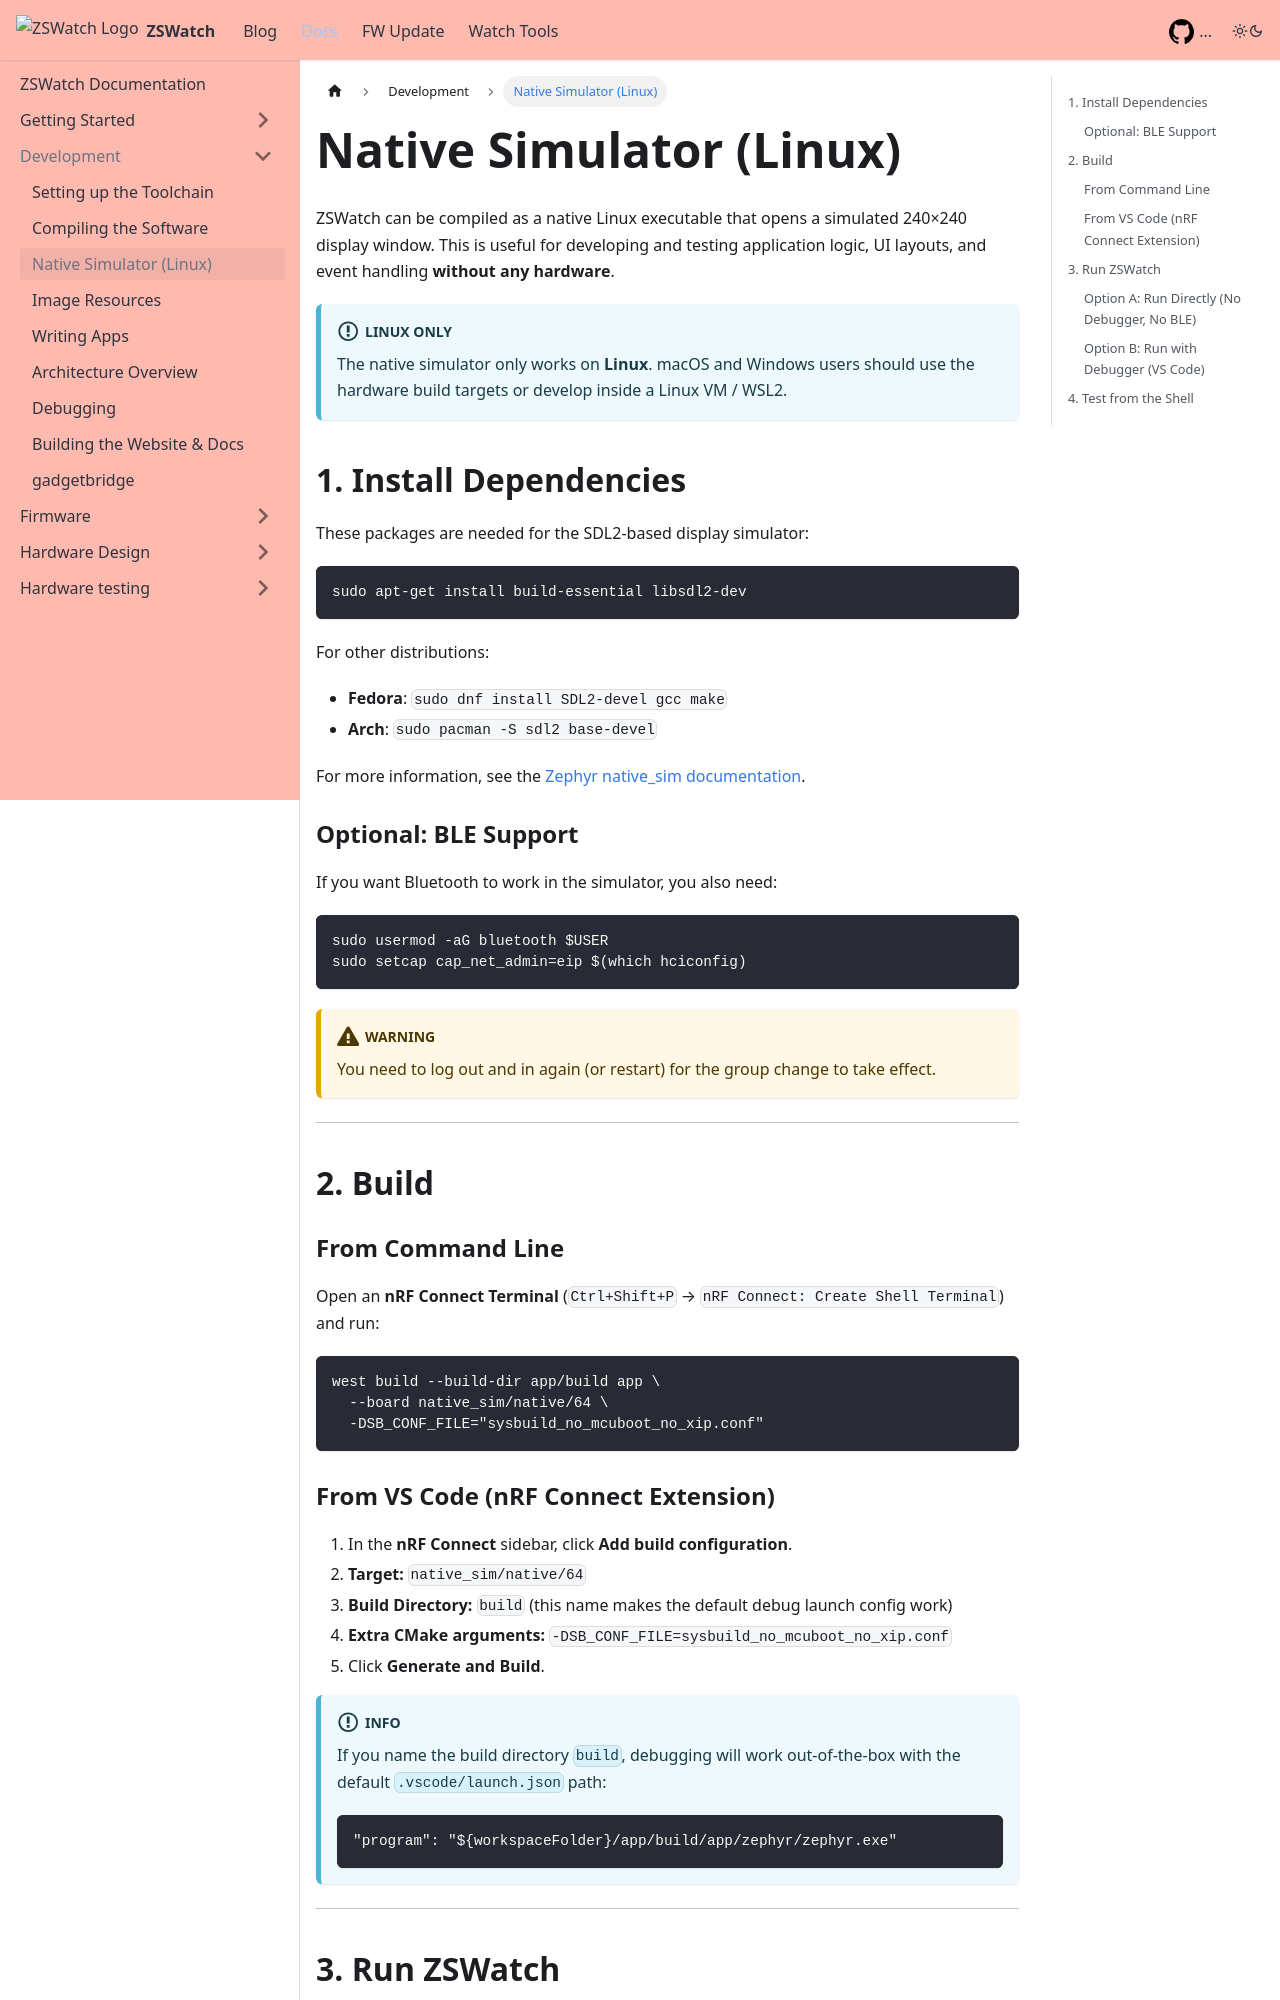

repository: ZSWatch/ZSWatch · page: docs/development/linux_development.html · generator: docusaurus

---
sidebar_position: 3
---

# Native Simulator (Linux)

ZSWatch can be compiled as a native Linux executable that opens a simulated 240×240 display window. This is useful for developing and testing application logic, UI layouts, and event handling **without any hardware**.

:::info Linux only
The native simulator only works on **Linux**. macOS and Windows users should use the hardware build targets or develop inside a Linux VM / WSL2.
:::

## 1. Install Dependencies

These packages are needed for the SDL2-based display simulator:

```bash
sudo apt-get install build-essential libsdl2-dev
```

For other distributions:
- **Fedora**: `sudo dnf install SDL2-devel gcc make`
- **Arch**: `sudo pacman -S sdl2 base-devel`

For more information, see the [Zephyr native_sim documentation](https://docs.zephyrproject.org/latest/boards/native/native_sim/doc/index.html).

### Optional: BLE Support

If you want Bluetooth to work in the simulator, you also need:

```bash
sudo usermod -aG bluetooth $USER
sudo setcap cap_net_admin=eip $(which hciconfig)
```

:::warning
You need to log out and in again (or restart) for the group change to take effect.
:::

---

## 2. Build

### From Command Line

Open an **nRF Connect Terminal** (`Ctrl+Shift+P` → `nRF Connect: Create Shell Terminal`) and run:

```bash
west build --build-dir app/build app \
  --board native_sim/native/64 \
  -DSB_CONF_FILE="sysbuild_no_mcuboot_no_xip.conf"
```

### From VS Code (nRF Connect Extension)

1. In the **nRF Connect** sidebar, click **Add build configuration**.
2. **Target:** `native_sim/native/64`
3. **Build Directory:** `build` (this name makes the default debug launch config work)
4. **Extra CMake arguments:** `-DSB_CONF_FILE=sysbuild_no_mcuboot_no_xip.conf`
5. Click **Generate and Build**.

:::info
If you name the build directory `build`, debugging will work out-of-the-box with the default `.vscode/launch.json` path:
```
"program": "${workspaceFolder}/app/build/app/zephyr/zephyr.exe"
```
:::

---

## 3. Run ZSWatch
